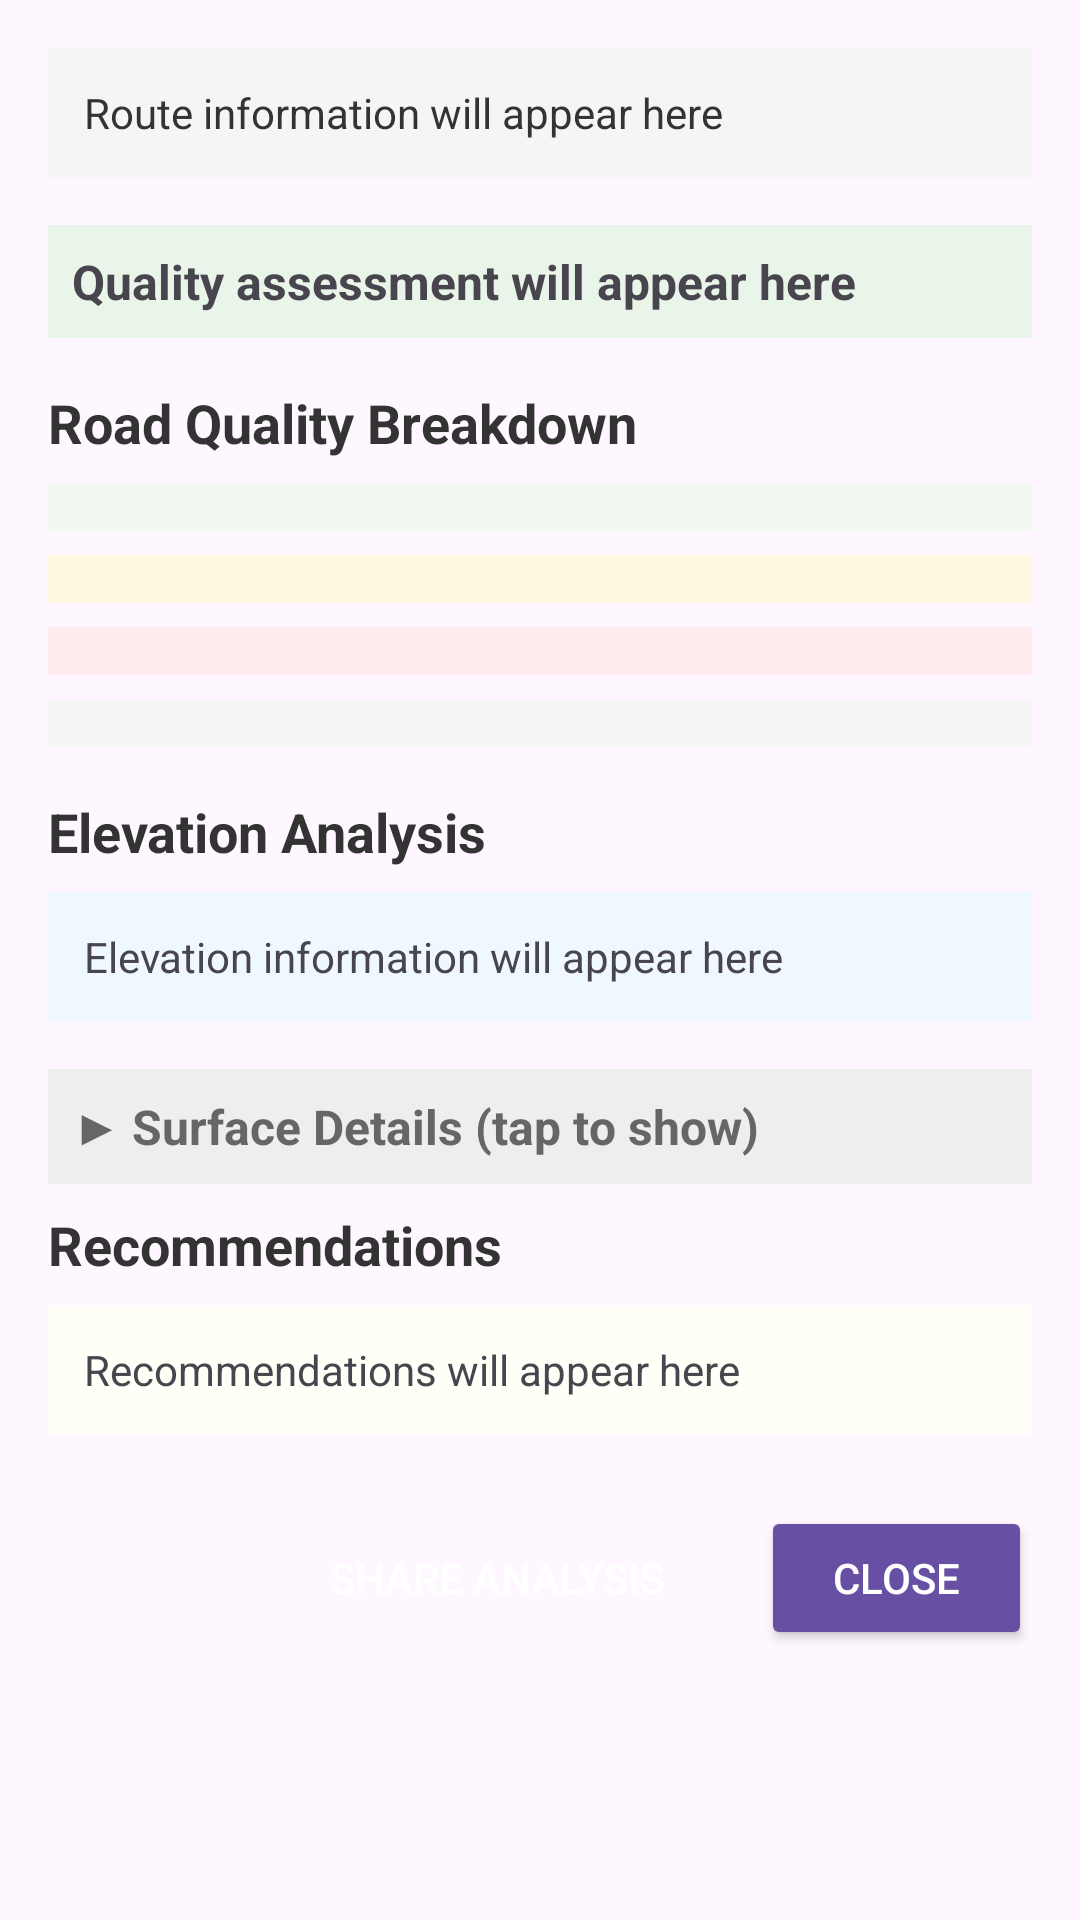

Reconstruct the res/layout file that produces this screen, plus the resources it refers to.
<!-- AndroidManifest.xml: application theme Theme.GrvlFinder -->
<!-- res/layout/dialog_enhanced_gpx_analysis.xml -->
<?xml version="1.0" encoding="utf-8"?>
<ScrollView xmlns:android="http://schemas.android.com/apk/res/android"
    android:layout_width="match_parent"
    android:layout_height="wrap_content"
    android:padding="16dp">

    <LinearLayout
        android:layout_width="match_parent"
        android:layout_height="wrap_content"
        android:orientation="vertical">

        
        <TextView
            android:id="@+id/routeInfoText"
            android:layout_width="match_parent"
            android:layout_height="wrap_content"
            android:textSize="14sp"
            android:textColor="#333333"
            android:layout_marginBottom="16dp"
            android:background="#F5F5F5"
            android:padding="12dp"
            android:text="Route information will appear here" />

        
        <TextView
            android:id="@+id/qualityAssessmentText"
            android:layout_width="match_parent"
            android:layout_height="wrap_content"
            android:textSize="16sp"
            android:textStyle="bold"
            android:layout_marginBottom="16dp"
            android:padding="8dp"
            android:background="#E8F5E8"
            android:text="Quality assessment will appear here" />

        
        <TextView
            android:layout_width="match_parent"
            android:layout_height="wrap_content"
            android:text="Road Quality Breakdown"
            android:textSize="18sp"
            android:textStyle="bold"
            android:textColor="#333333"
            android:layout_marginBottom="8dp" />

        
        <LinearLayout
            android:id="@+id/greenCategoryContainer"
            android:layout_width="match_parent"
            android:layout_height="wrap_content"
            android:orientation="vertical"
            android:layout_marginBottom="8dp"
            android:background="#F0F8F0"
            android:padding="8dp" />

        
        <LinearLayout
            android:id="@+id/yellowCategoryContainer"
            android:layout_width="match_parent"
            android:layout_height="wrap_content"
            android:orientation="vertical"
            android:layout_marginBottom="8dp"
            android:background="#FFF8E1"
            android:padding="8dp" />

        
        <LinearLayout
            android:id="@+id/redCategoryContainer"
            android:layout_width="match_parent"
            android:layout_height="wrap_content"
            android:orientation="vertical"
            android:layout_marginBottom="8dp"
            android:background="#FFEBEE"
            android:padding="8dp" />

        
        <LinearLayout
            android:id="@+id/unknownCategoryContainer"
            android:layout_width="match_parent"
            android:layout_height="wrap_content"
            android:orientation="vertical"
            android:layout_marginBottom="16dp"
            android:background="#F5F5F5"
            android:padding="8dp" />

        
        <TextView
            android:layout_width="match_parent"
            android:layout_height="wrap_content"
            android:text="Elevation Analysis"
            android:textSize="18sp"
            android:textStyle="bold"
            android:textColor="#333333"
            android:layout_marginBottom="8dp" />

        <TextView
            android:id="@+id/elevationInfoText"
            android:layout_width="match_parent"
            android:layout_height="wrap_content"
            android:textSize="14sp"
            android:layout_marginBottom="16dp"
            android:background="#F0F8FF"
            android:padding="12dp"
            android:text="Elevation information will appear here" />

        
        <TextView
            android:id="@+id/surfaceBreakdownToggle"
            android:layout_width="match_parent"
            android:layout_height="wrap_content"
            android:text="▶ Surface Details (tap to show)"
            android:textSize="16sp"
            android:textStyle="bold"
            android:textColor="#666666"
            android:layout_marginBottom="8dp"
            android:padding="8dp"
            android:background="#EEEEEE"
            android:clickable="true"
            android:focusable="true" />

        <LinearLayout
            android:id="@+id/surfaceBreakdownContainer"
            android:layout_width="match_parent"
            android:layout_height="wrap_content"
            android:orientation="vertical"
            android:layout_marginBottom="16dp"
            android:background="#FAFAFA"
            android:padding="8dp"
            android:visibility="gone" />

        
        <TextView
            android:layout_width="match_parent"
            android:layout_height="wrap_content"
            android:text="Recommendations"
            android:textSize="18sp"
            android:textStyle="bold"
            android:textColor="#333333"
            android:layout_marginBottom="8dp" />

        <TextView
            android:id="@+id/recommendationsText"
            android:layout_width="match_parent"
            android:layout_height="wrap_content"
            android:textSize="14sp"
            android:layout_marginBottom="24dp"
            android:background="#FFFEF7"
            android:padding="12dp"
            android:text="Recommendations will appear here" />

        
        <LinearLayout
            android:layout_width="match_parent"
            android:layout_height="wrap_content"
            android:orientation="horizontal"
            android:gravity="end">

            <Button
                android:id="@+id/shareAnalysisButton"
                android:layout_width="wrap_content"
                android:layout_height="wrap_content"
                android:text="Share Analysis"
                android:layout_marginEnd="8dp"
                style="@style/Widget.AppCompat.Button.Borderless.Colored" />

            <Button
                android:id="@+id/closeButton"
                android:layout_width="wrap_content"
                android:layout_height="wrap_content"
                android:text="Close"
                style="@style/Widget.AppCompat.Button.Colored" />

        </LinearLayout>

    </LinearLayout>

</ScrollView>
<!-- resources referenced by this layout -->
<resources>
  <style name="Theme.GrvlFinder" parent="Base.Theme.GrvlFinder" />
  <style name="Base.Theme.GrvlFinder" parent="Theme.Material3.DayNight.NoActionBar">
          
          
      </style>
</resources>
